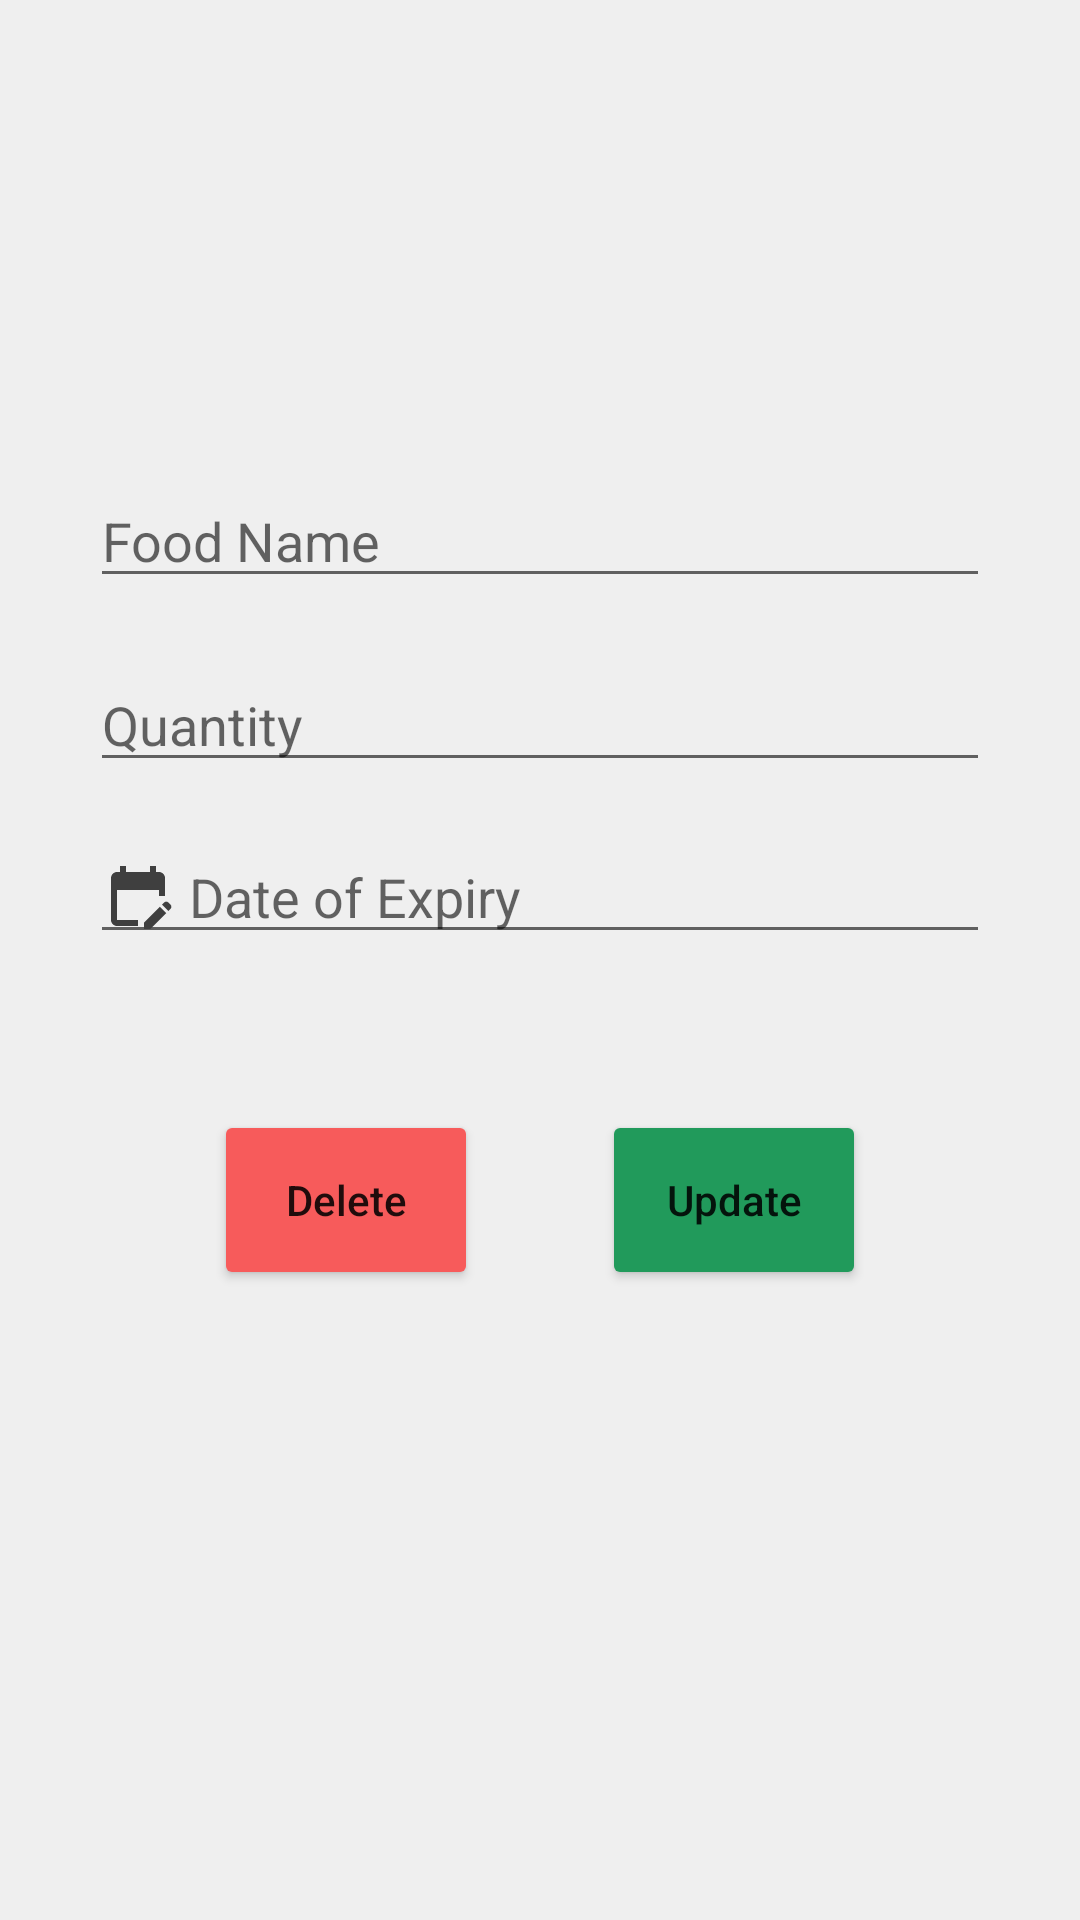

The Android layout XML behind this screen, and the referenced resources:
<!-- AndroidManifest.xml: application theme Theme.EXT -->
<!-- res/layout/activity_update_and_delete_food.xml -->
<?xml version="1.0" encoding="utf-8"?>
<RelativeLayout xmlns:android="http://schemas.android.com/apk/res/android"
    xmlns:app="http://schemas.android.com/apk/res-auto"
    xmlns:tools="http://schemas.android.com/tools"
    android:layout_width="match_parent"
    android:layout_height="match_parent"
    android:background="@color/gray_500"
    tools:context=".UpdateAndDeleteFood">

    <androidx.constraintlayout.widget.ConstraintLayout
        android:layout_width="match_parent"
        android:layout_height="match_parent"
        android:padding="30dp">


        <EditText
            android:id="@+id/foodName_input2"
            android:layout_width="match_parent"
            android:layout_height="wrap_content"
            android:layout_marginTop="128dp"
            android:ems="10"
            android:hint="Food Name"
            android:inputType="textPersonName"
            app:layout_constraintEnd_toEndOf="parent"
            app:layout_constraintStart_toStartOf="parent"
            app:layout_constraintTop_toTopOf="parent" />

        <EditText
            android:id="@+id/foodQuantity_input2"
            android:layout_width="match_parent"
            android:layout_height="wrap_content"
            android:layout_marginTop="20dp"
            android:hint="Quantity"
            android:inputType="numberDecimal"
            app:layout_constraintEnd_toEndOf="parent"
            app:layout_constraintHorizontal_bias="0.0"
            app:layout_constraintStart_toStartOf="parent"
            app:layout_constraintTop_toBottomOf="@+id/foodName_input2" />


        <EditText
            android:id="@+id/expiryDate_input2"
            android:layout_width="match_parent"
            android:layout_height="wrap_content"
            android:layout_marginTop="16dp"
            android:ems="10"
            android:hint="Date of Expiry"
            android:inputType="date"
            android:drawableStart="@drawable/ic_baseline_edit_calendar_24"
            android:drawableLeft="@drawable/ic_baseline_edit_calendar_24"
            android:drawablePadding="5dp"
            app:layout_constraintEnd_toEndOf="parent"
            app:layout_constraintStart_toStartOf="parent"
            app:layout_constraintTop_toBottomOf="@+id/foodQuantity_input2"

            android:clickable="false"
            android:cursorVisible="false"
            android:focusable="false"
            android:focusableInTouchMode="false"
            />

        <Button
            android:id="@+id/update_button"
            android:layout_width="wrap_content"
            android:layout_height="60dp"
            android:layout_marginTop="52dp"
            android:layout_marginEnd="0dp"
            android:backgroundTint="@color/green_700"
            android:text="Update"
            android:textAllCaps="false"
            android:drawableLeft="@drawable/ic_update"
            app:layout_constraintEnd_toEndOf="parent"
            app:layout_constraintStart_toEndOf="@+id/delete_button"
            app:layout_constraintTop_toBottomOf="@+id/expiryDate_input2" />

        <Button
            android:id="@+id/delete_button"
            android:layout_width="wrap_content"
            android:layout_height="60dp"
            android:layout_marginTop="52dp"
            android:layout_marginStart="0dp"
            android:backgroundTint="@color/red_500"
            android:text="Delete"
            android:textAllCaps="false"
            android:drawableLeft="@drawable/ic_delete"
            app:layout_constraintEnd_toStartOf="@+id/update_button"
            app:layout_constraintStart_toStartOf="parent"
            app:layout_constraintTop_toBottomOf="@+id/expiryDate_input2" />

    </androidx.constraintlayout.widget.ConstraintLayout>

</RelativeLayout>
<!-- resources referenced by this layout -->
<resources>
  <color name="gray_500">#EFEFEF</color>
  <color name="green_700">#219A5B</color>
  <color name="red_500">#F75B5B</color>
  <!-- drawable ic_baseline_edit_calendar_24 (drawable) -->
  <vector android:height="24dp" android:tint="#3F3F3F"
      android:viewportHeight="24" android:viewportWidth="24"
      android:width="24dp" xmlns:android="http://schemas.android.com/apk/res/android">
      <path android:fillColor="@android:color/white" android:pathData="M12,22H5c-1.11,0 -2,-0.9 -2,-2L3.01,6c0,-1.1 0.88,-2 1.99,-2h1V2h2v2h8V2h2v2h1c1.1,0 2,0.9 2,2v6h-2v-2H5v10h7V22zM22.13,16.99l0.71,-0.71c0.39,-0.39 0.39,-1.02 0,-1.41l-0.71,-0.71c-0.39,-0.39 -1.02,-0.39 -1.41,0l-0.71,0.71L22.13,16.99zM21.42,17.7l-5.3,5.3H14v-2.12l5.3,-5.3L21.42,17.7z"/>
  </vector>
  <style name="Theme.EXT" parent="Theme.MaterialComponents.DayNight.DarkActionBar">
          
          <item name="colorPrimary">@color/green_500</item>
          <item name="colorPrimaryVariant">@color/green_700</item>
          <item name="colorOnPrimary">@color/white</item>
          
          <item name="colorSecondary">@color/gray_700</item>
          <item name="colorSecondaryVariant">@color/teal_700</item>
          <item name="colorOnSecondary">@color/black</item>
          
          <item name="android:statusBarColor" tools:targetApi="l">?attr/colorPrimaryVariant</item>
          
      </style>
  <color name="green_500">#FF3BD884</color>
  <color name="white">#FFFFFFFF</color>
  <color name="gray_700">#3F3F3F</color>
  <color name="teal_700">#FF018786</color>
  <color name="black">#FF000000</color>
</resources>
